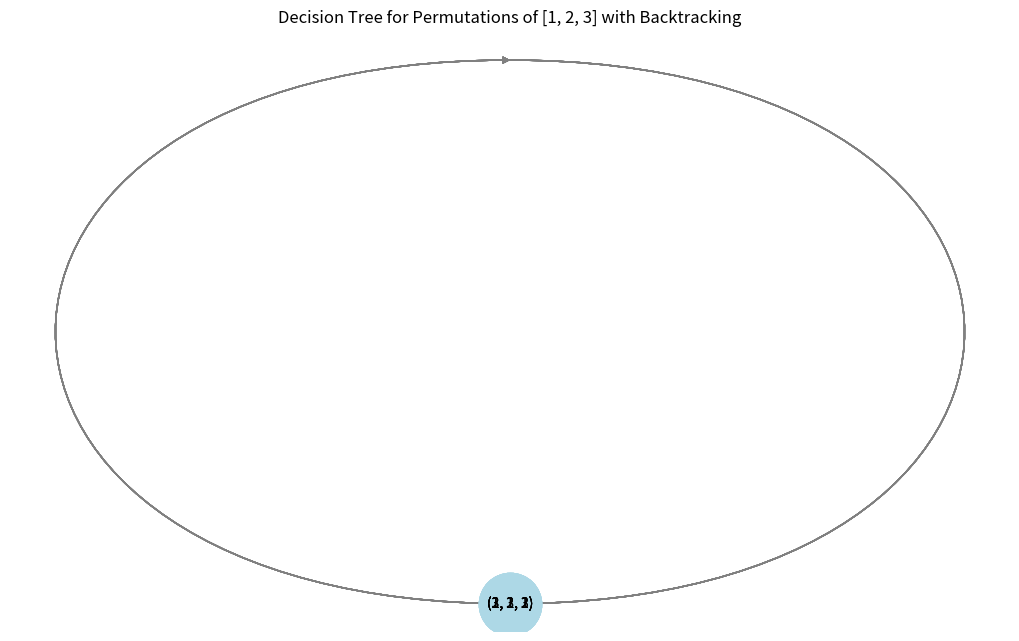

This figure's Python source:
import networkx as nx
import matplotlib.pyplot as plt

# Generate a decision tree for the permutation of [1,2,3] using swap-based backtracking


def generate_permutation_tree(nums, index=0, parent=None, graph=None, pos=None, level=0):
    """ Recursively generate a decision tree of permutations with backtracking. """
    if graph is None:
        graph = nx.DiGraph()
        pos = {}

    state = tuple(nums)  # Convert list to tuple for immutability in graph

    if parent is not None:
        graph.add_edge(parent, state)

    pos[state] = (index, -level)

    if index == len(nums):
        return graph, pos

    for i in range(index, len(nums)):
        nums[index], nums[i] = nums[i], nums[index]  # Swap (trying a choice)
        generate_permutation_tree(nums, index + 1, state, graph, pos, level + 1)
        nums[index], nums[i] = nums[i], nums[index]  # Swap back (backtracking)

    return graph, pos


# Generate tree for permutations of [1, 2, 3]
nums = [1, 2, 3]
graph, pos = generate_permutation_tree(nums)

# Draw the tree
plt.figure(figsize=(10, 6))
nx.draw(graph, pos, with_labels=True, node_color='lightblue', edge_color='gray', node_size=2000, font_size=10)
plt.title("Decision Tree for Permutations of [1, 2, 3] with Backtracking")
plt.show()
